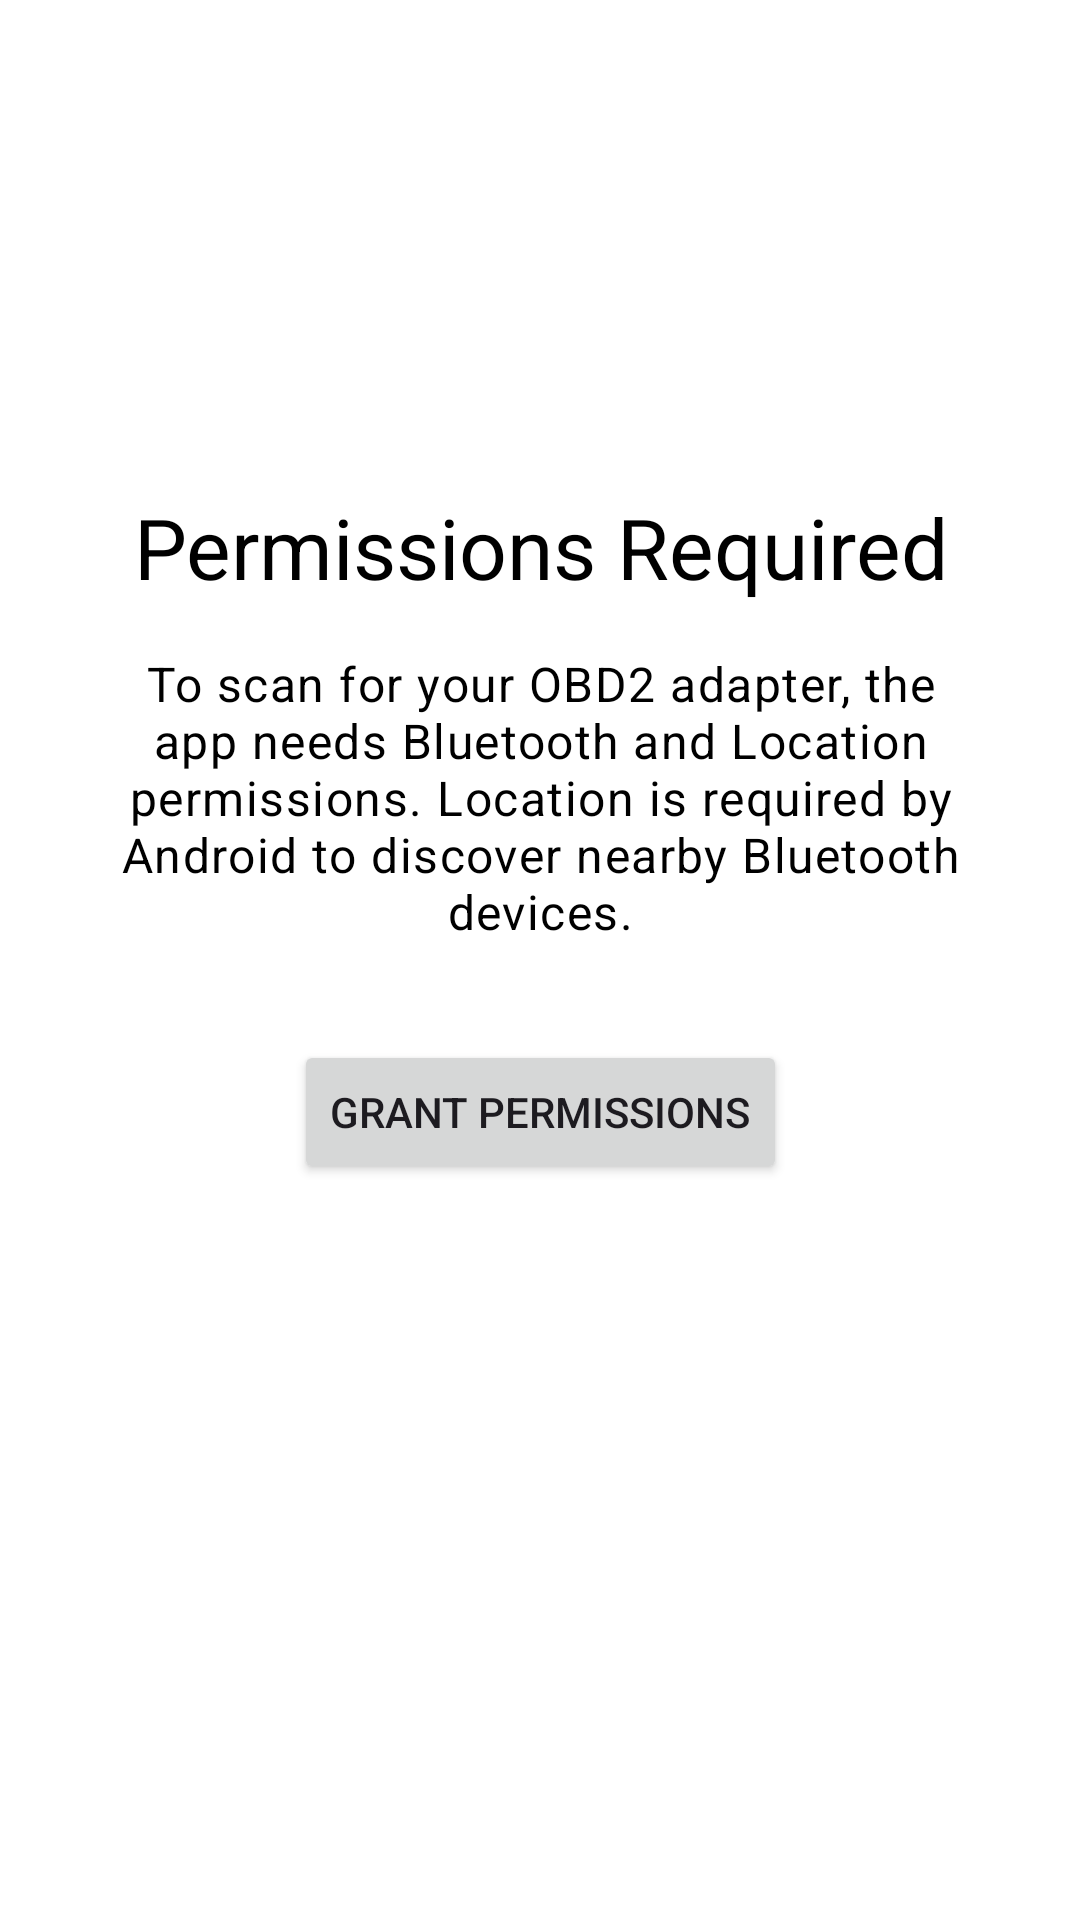

Layout XML and referenced resources for this Android screen:
<!-- AndroidManifest.xml: application theme Theme.OBD2AI -->
<!-- res/layout/fragment_permissions.xml -->
<?xml version="1.0" encoding="utf-8"?>

<androidx.constraintlayout.widget.ConstraintLayout xmlns:android="http://schemas.android.com/apk/res/android"
    xmlns:app="http://schemas.android.com/apk/res-auto"
    xmlns:tools="http://schemas.android.com/tools"
    android:layout_width="match_parent"
    android:layout_height="match_parent"
    android:background="?attr/colorSurface"
    tools:context=".PermissionsFragment">

    <TextView
        android:id="@+id/textViewTitle"
        android:layout_width="0dp"
        android:layout_height="wrap_content"
        android:layout_marginStart="@dimen/spacing_xxlarge"
        android:layout_marginEnd="@dimen/spacing_xxlarge"
        android:accessibilityHeading="true"
        android:gravity="center"
        android:text="@string/permissions_title"
        android:textAppearance="?attr/textAppearanceHeadlineMedium"
        android:textColor="?attr/colorOnSurface"
        app:layout_constraintBottom_toTopOf="@+id/textViewDescription"
        app:layout_constraintEnd_toEndOf="parent"
        app:layout_constraintStart_toStartOf="parent"
        app:layout_constraintTop_toTopOf="parent"
        app:layout_constraintVertical_bias="0.4"
        app:layout_constraintVertical_chainStyle="packed" />

    <TextView
        android:id="@+id/textViewDescription"
        android:layout_width="0dp"
        android:layout_height="wrap_content"
        android:layout_marginStart="@dimen/spacing_xxlarge"
        android:layout_marginTop="@dimen/spacing_large"
        android:layout_marginEnd="@dimen/spacing_xxlarge"
        android:gravity="center"
        android:text="@string/permissions_description"
        android:textAppearance="?attr/textAppearanceBodyLarge"
        android:textColor="?attr/colorOnSurface"
        app:layout_constraintBottom_toTopOf="@+id/button_grant"
        app:layout_constraintEnd_toEndOf="parent"
        app:layout_constraintStart_toStartOf="parent"
        app:layout_constraintTop_toBottomOf="@id/textViewTitle" />

    <Button
        android:id="@+id/button_grant"
        android:layout_width="wrap_content"
        android:layout_height="wrap_content"
        android:layout_marginTop="@dimen/spacing_xxlarge"
        android:text="@string/permissions_button_grant"
        app:layout_constraintBottom_toBottomOf="parent"
        app:layout_constraintEnd_toEndOf="parent"
        app:layout_constraintStart_toStartOf="parent"
        app:layout_constraintTop_toBottomOf="@id/textViewDescription" />

</androidx.constraintlayout.widget.ConstraintLayout>
<!-- resources referenced by this layout -->
<resources>
  <dimen name="spacing_large">16dp</dimen>
  <dimen name="spacing_xxlarge">32dp</dimen>
  <string name="permissions_button_grant">Grant Permissions</string>
  <string name="permissions_description">To scan for your OBD2 adapter, the app needs Bluetooth and Location permissions. Location is required by Android to discover nearby Bluetooth devices.</string>
  <string name="permissions_title">Permissions Required</string>
  <style name="Theme.OBD2AI" parent="Theme.Material3.DayNight.NoActionBar">
          
          <item name="colorPrimary">@color/colorPrimary</item>
          <item name="colorOnPrimary">@color/on_primary</item>
          
          <item name="colorSecondary">@color/colorSecondary</item>
          <item name="colorOnSecondary">@color/on_secondary</item>
          
          <item name="android:statusBarColor">?attr/colorSurface</item>
          
          <item name="android:colorBackground">@color/background</item>
          <item name="colorSurface">@color/surface</item>
          <item name="colorError">@color/error</item>
          <item name="colorOnBackground">@color/on_background</item>
          <item name="colorOnSurface">@color/on_surface</item>
          <item name="colorOnError">@color/on_error</item>
          <item name="colorPrimaryContainer">@color/primary_container</item>
          <item name="colorOnPrimaryContainer">@color/on_primary_container</item>
          <item name="colorSecondaryContainer">@color/secondary_container</item>
          <item name="colorOnSecondaryContainer">@color/on_secondary_container</item>
          <item name="colorTertiary">@color/tertiary</item>
          <item name="colorTertiaryContainer">@color/tertiary_container</item>
          <item name="colorOnTertiaryContainer">@color/on_tertiary_container</item>
      </style>
  <color name="colorPrimary">#1A237E</color>
  <color name="on_primary">#FFFFFF</color>
  <color name="colorSecondary">#00838F</color>
  <color name="on_secondary">#000000</color>
  <color name="background">#FFFFFF</color>
  <color name="surface">#FFFFFF</color>
  <color name="error">#B00020</color>
  <color name="on_background">#000000</color>
  <color name="on_surface">#000000</color>
  <color name="on_error">#FFFFFF</color>
  <color name="primary_container">#DEE0FF</color>
  <color name="on_primary_container">#00115B</color>
  <color name="secondary_container">#B4EBFF</color>
  <color name="on_secondary_container">#001F29</color>
  <color name="tertiary">#006A60</color>
  <color name="tertiary_container">#6FF7EC</color>
  <color name="on_tertiary_container">#00201C</color>
</resources>
